Run: headless pygame with SDL's dummy video driver; simulated clock (each Clock.tick advances the game by its frame time, no real sleeping); random seed 0; keys injected as events and as key.get_pressed() state; mouse plan: one left click at the window centre at the start of phase 2, then a move to the lower-right quarter at the start of phase 3.
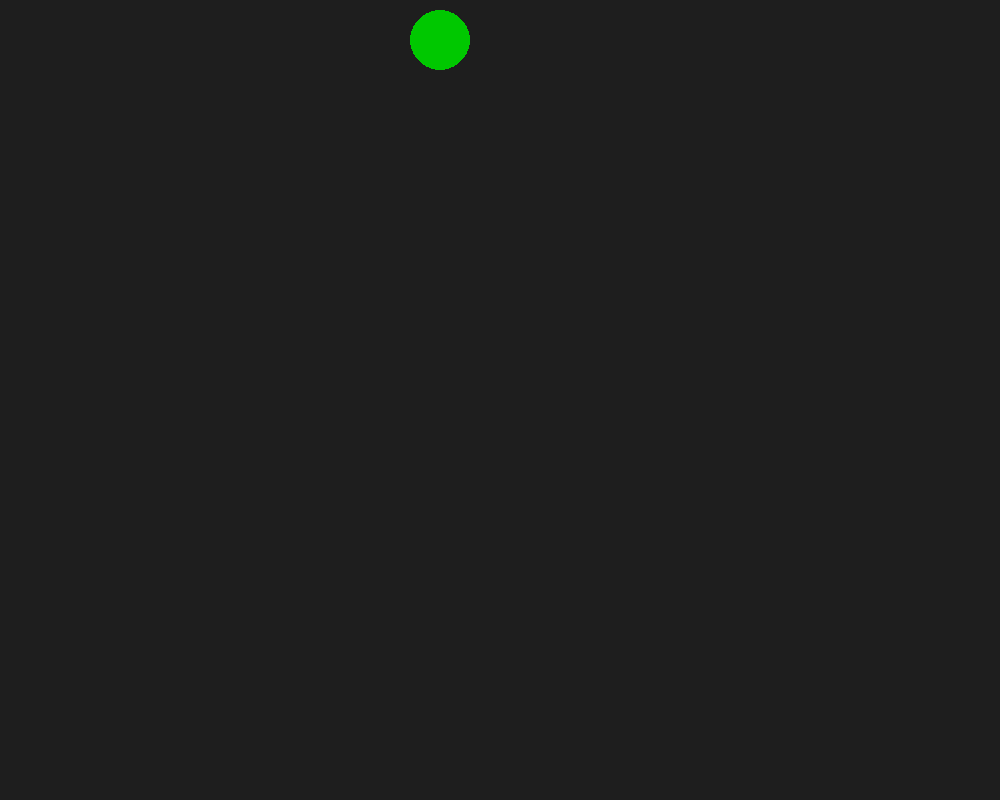
Frame 1 of 4 · flips 1–60 · no input
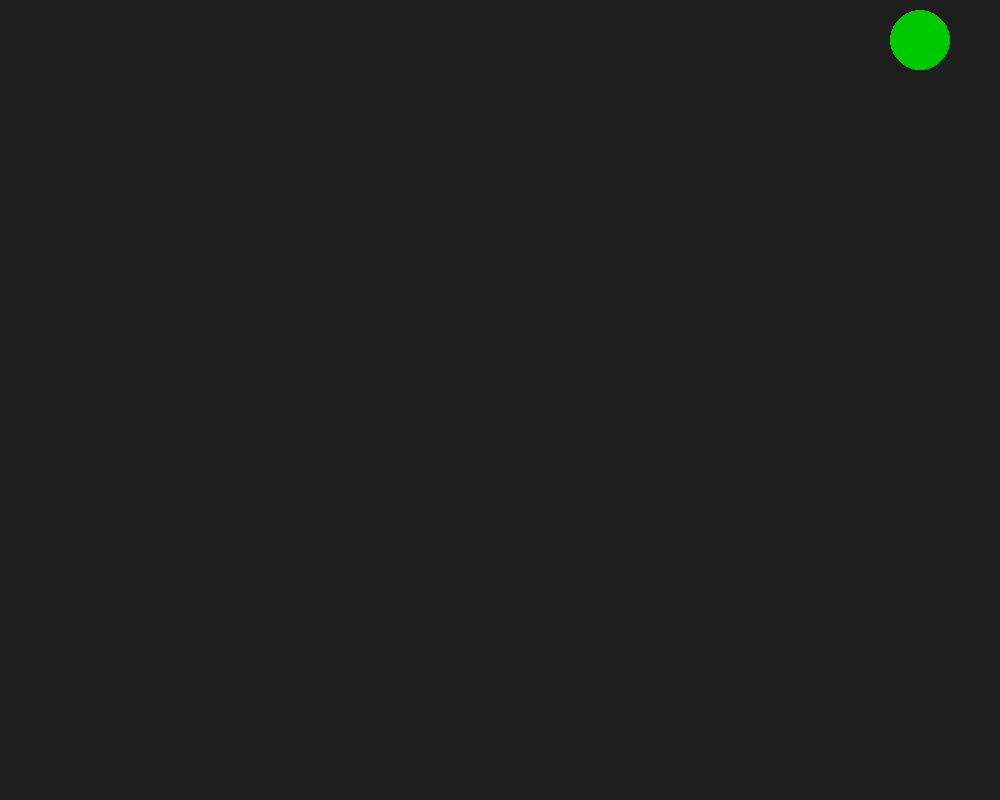
Frame 2 of 4 · flips 61–180 · clicked the window centre · tapped SPACE, RETURN · held RIGHT (→), D
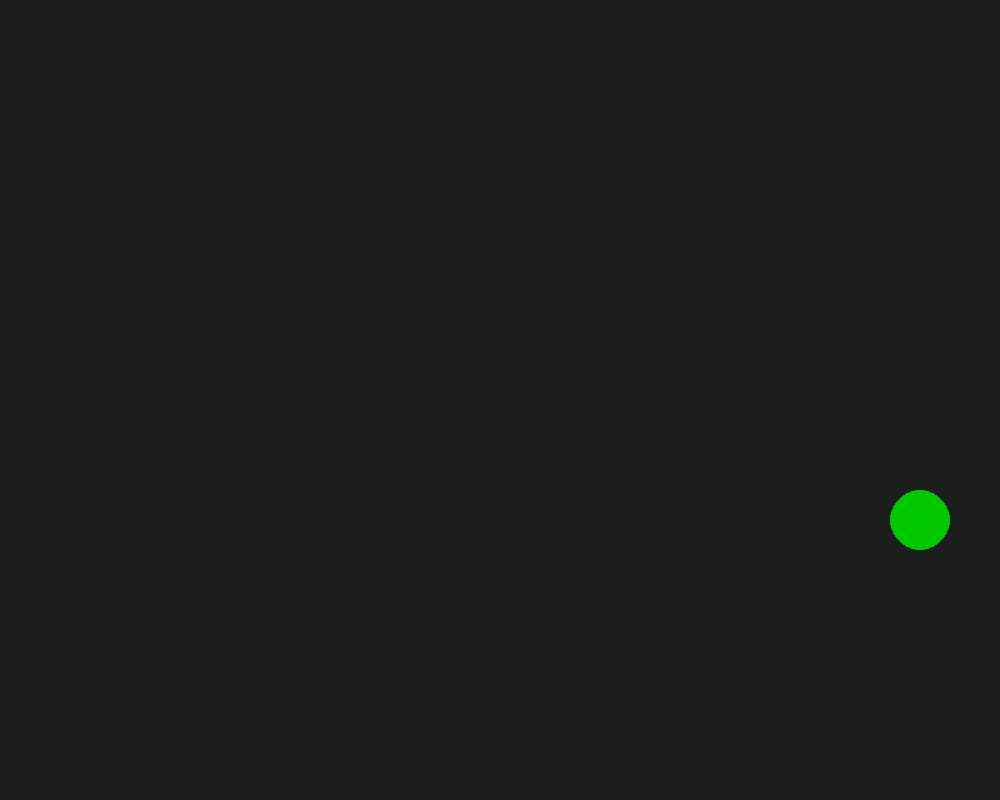
Frame 3 of 4 · flips 181–300 · moved the mouse to the lower-right quarter · held DOWN (↓), S
Frame 4 of 4 · flips 301–420 · held LEFT (←), A, UP (↑), W · screen same as frame 1, image omitted

The pygame program that drew these frames:

import pygame
import sys

WIDTH, HEIGHT = 1000, 800

class Player:
    def __init__(self, x, y, speed=4, color=(0, 200, 0)):
        self.speed = speed
        self.color = color

        self.health = 100
        self.bullet = 30
        self.size = 60
        
        self.x = x - self.size 
        self.y = y - self.size 

    def check_pos(self, x, y):
        if x < self.size // 2 or x > WIDTH - self.size // 2:
            return False
        if y < self.size // 2 or y > HEIGHT - self.size // 2:
            return False
        return True

    def handle_mouse(self):
        mouse = pygame.mouse.get_pos()

    def handle_keys(self):
        keys = pygame.key.get_pressed()

        if self.check_pos(self.x, self.y):
            if keys[pygame.K_a]:
                if self.check_pos(self.x - self.speed, self.y):
                    self.x -= self.speed
            if keys[pygame.K_d]:
                if self.check_pos(self.x + self.speed, self.y):
                    self.x += self.speed
            if keys[pygame.K_w]:
                if self.check_pos(self.x, self.y - self.speed):
                    self.y -= self.speed
            if keys[pygame.K_s]:
                 if self.check_pos(self.x, self.y + self.speed):
                    self.y += self.speed
        print (self.x, self.y)

    def draw_sight(self, screen):
        pass

    def draw_player(self, screen):
        pygame.draw.circle(screen, self.color, (int(self.x), int(self.y)), self.size // 2)


class Game:
    WIDTH, HEIGHT = WIDTH, HEIGHT
    def __init__(self, client=None, interface=None, singleplayer=True):
        self.client = client
        self.interface = interface
        self.singleplayer = singleplayer

        pygame.init()
        pygame.display.set_caption("Game")
        self.screen = pygame.display.set_mode((self.WIDTH, self.HEIGHT))
        self.clock = pygame.time.Clock()
        self.running = True

        self.player = Player(self.WIDTH / 2, 100)

    def run(self):
        try:
            while self.running:
                for event in pygame.event.get():
                    if event.type == pygame.QUIT:
                        self.running = False

                self.screen.fill((30, 30, 30))
                
                self.player.handle_keys()
                self.player.draw_player(self.screen)
                
                pygame.display.flip()
                self.clock.tick(60)
        except Exception as e:
            print(f"Error in game: {e}")
        finally:
            pygame.quit()
            sys.exit()

if __name__ == "__main__":
    Game().run()
